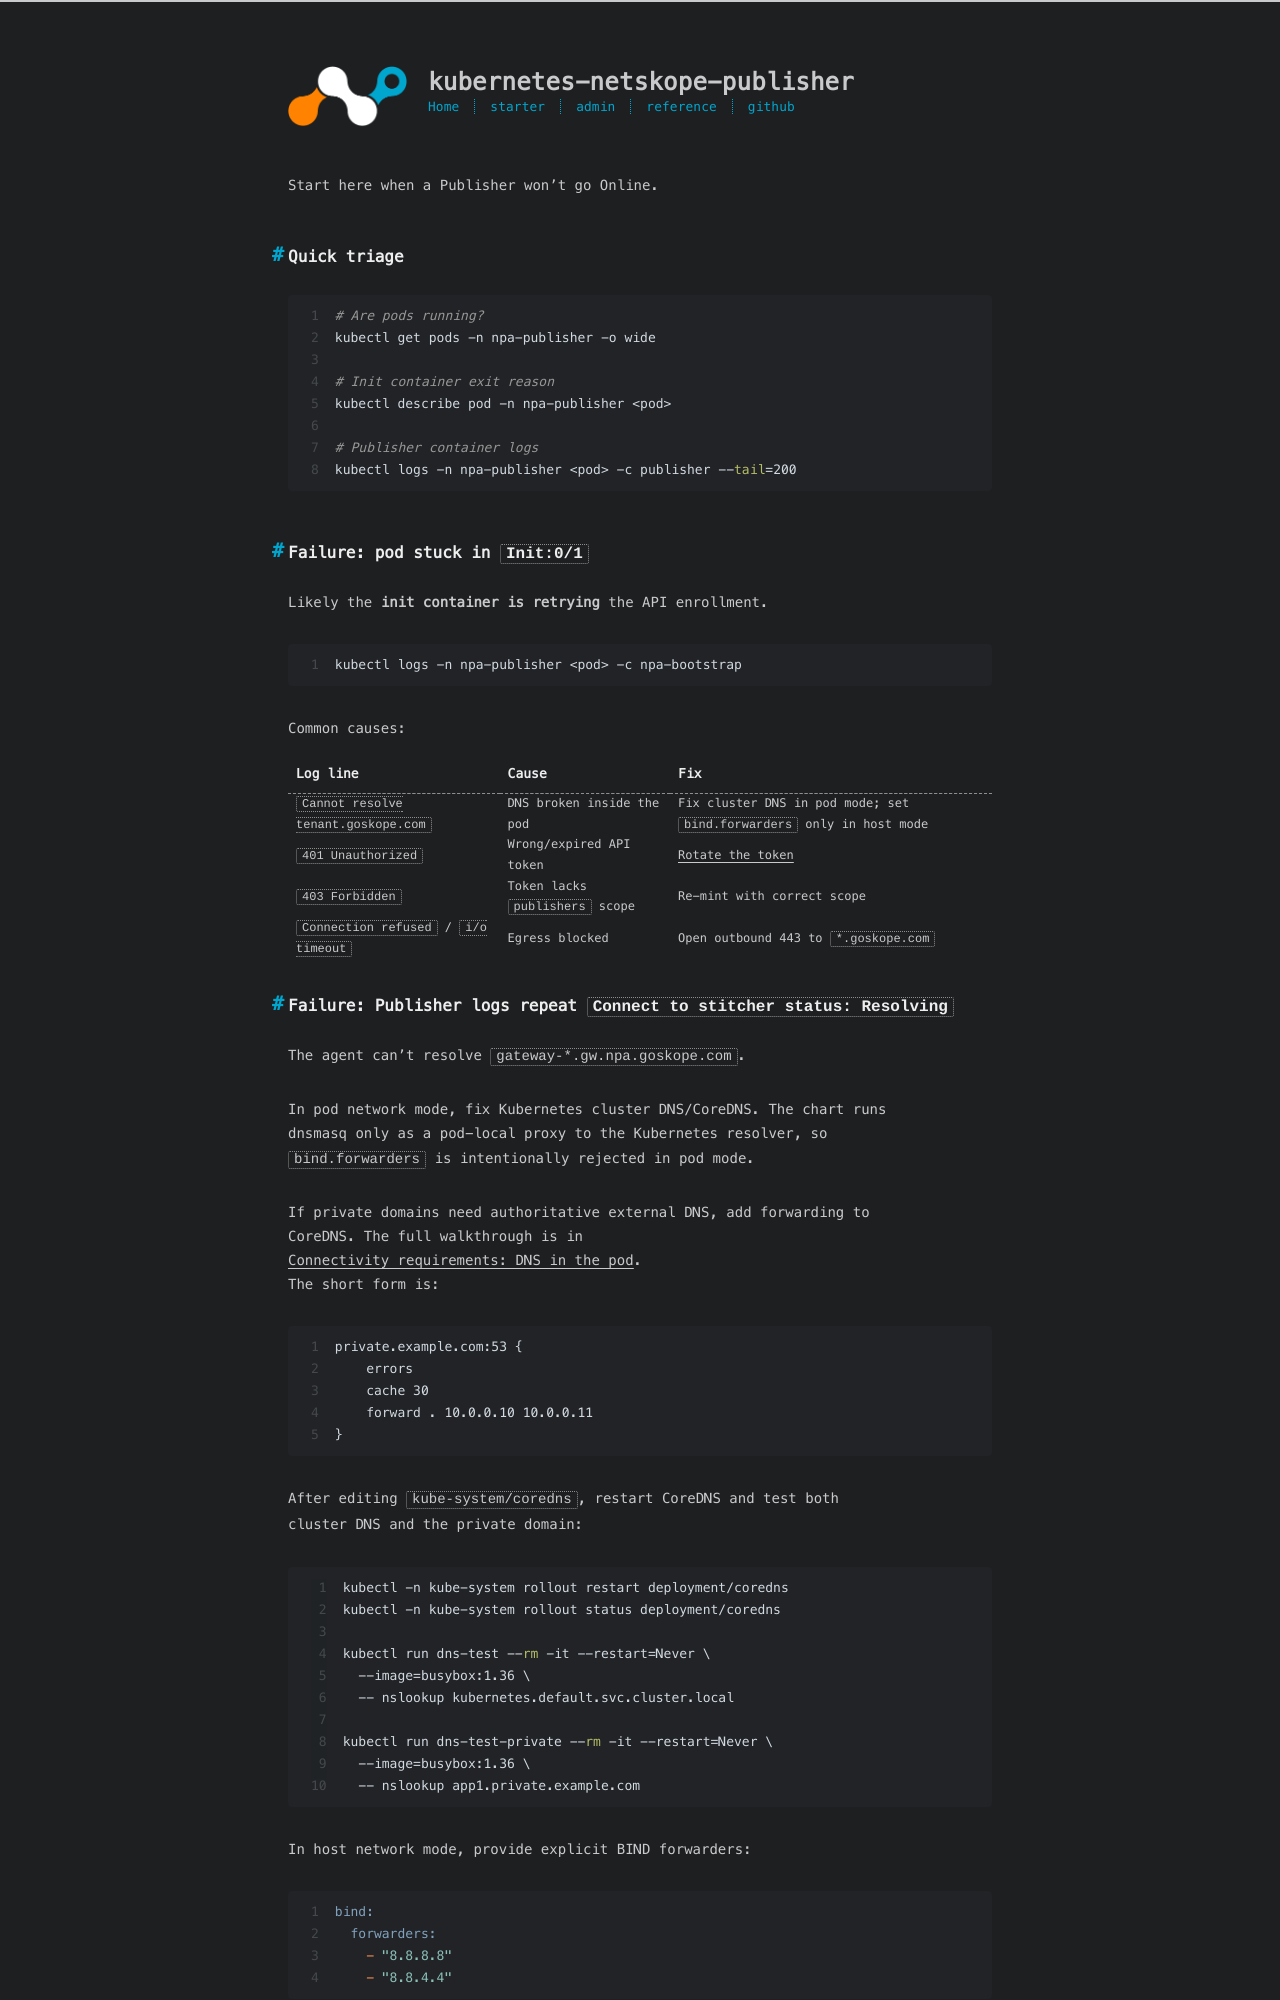

repository: johnneerdael/kubernetes-netskope-publisher · page: admin/operations/troubleshooting.html · generator: jekyll

---
title: Troubleshooting
date: 2026-05-18
---

Start here when a Publisher won't go Online.

## Quick triage

```bash
# Are pods running?
kubectl get pods -n npa-publisher -o wide

# Init container exit reason
kubectl describe pod -n npa-publisher <pod>

# Publisher container logs
kubectl logs -n npa-publisher <pod> -c publisher --tail=200
```

## Failure: pod stuck in `Init:0/1`

Likely the **init container is retrying** the API enrollment.

```bash
kubectl logs -n npa-publisher <pod> -c npa-bootstrap
```

Common causes:

| Log line | Cause | Fix |
|---|---|---|
| `Cannot resolve tenant.goskope.com` | DNS broken inside the pod | Fix cluster DNS in pod mode; set `bind.forwarders` only in host mode |
| `401 Unauthorized` | Wrong/expired API token | [Rotate the token](/kubernetes-netskope-publisher/admin/how-to/rotate-token/) |
| `403 Forbidden` | Token lacks `publishers` scope | Re-mint with correct scope |
| `Connection refused` / `i/o timeout` | Egress blocked | Open outbound 443 to `*.goskope.com` |
